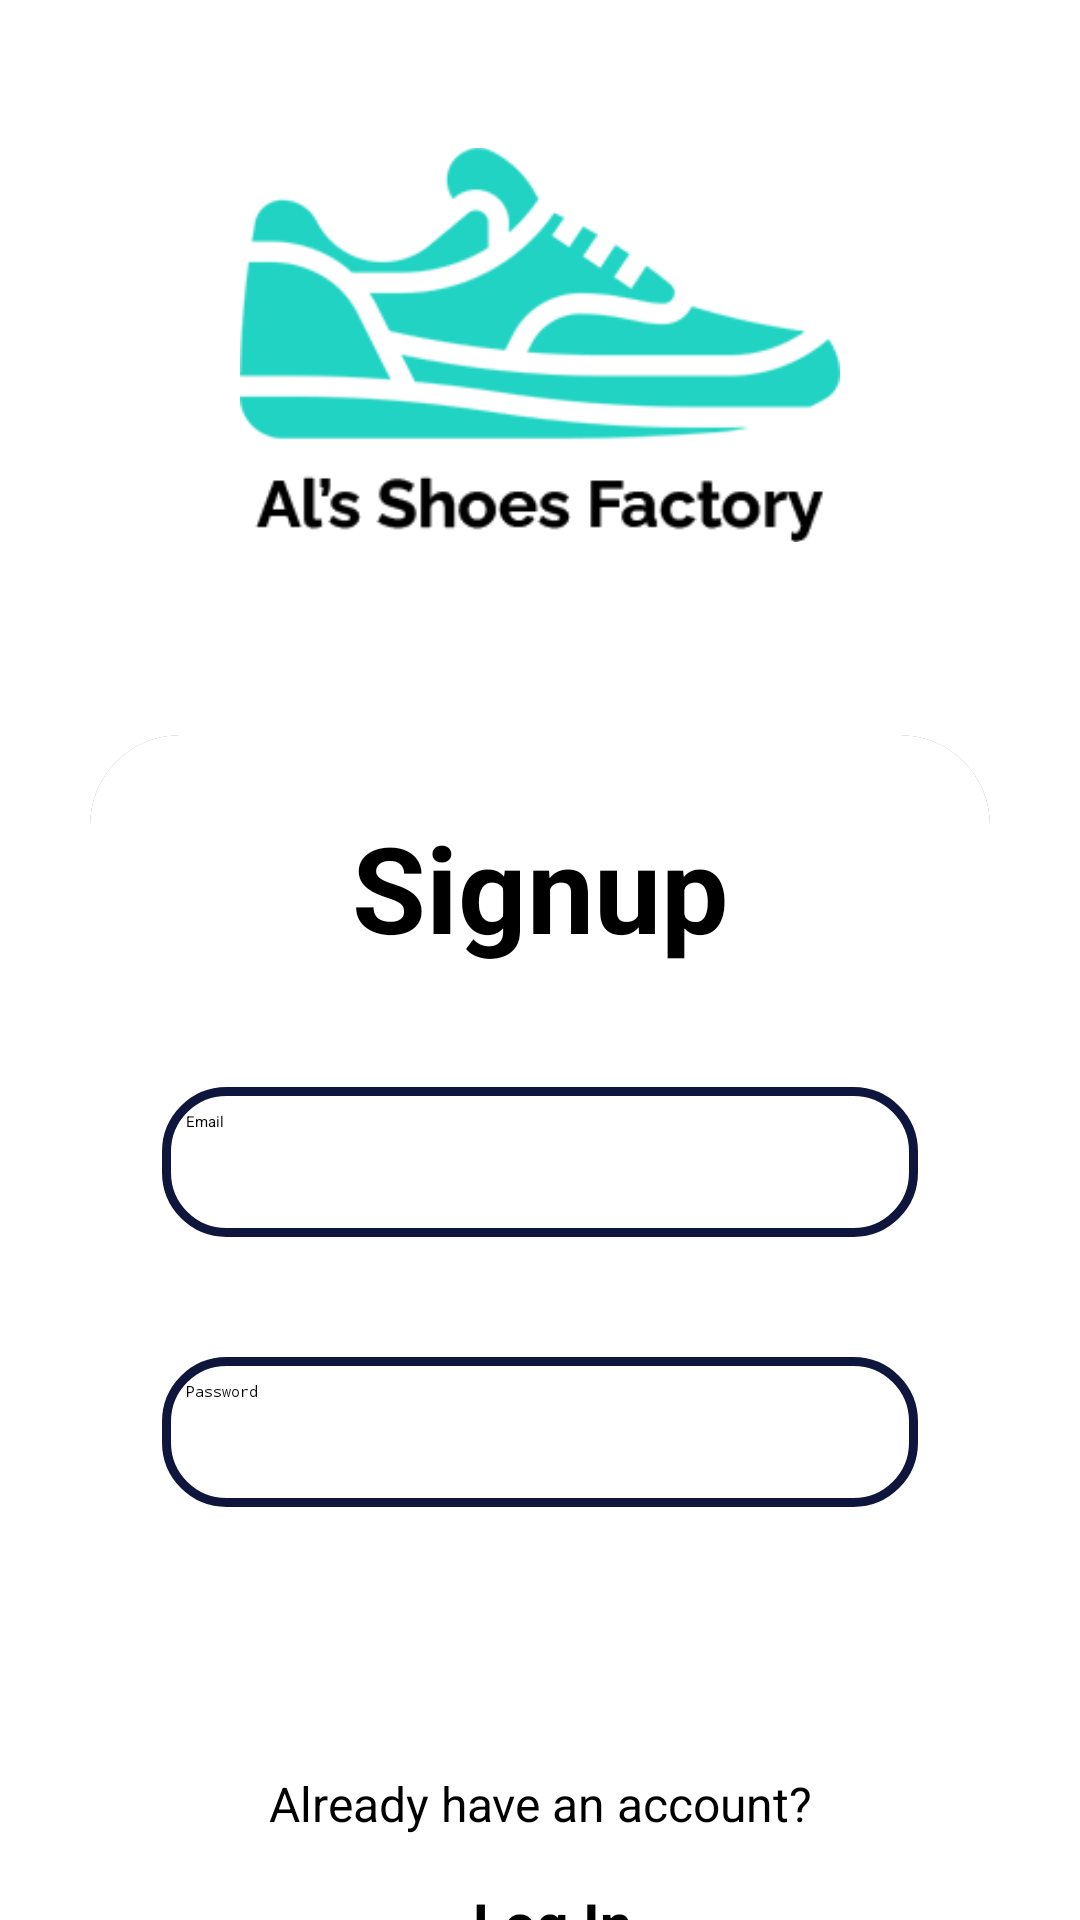

Layout XML and referenced resources for this Android screen:
<!-- AndroidManifest.xml: application theme Theme.EcommerceStore -->
<!-- res/layout/activity_sign_up.xml -->
<?xml version="1.0" encoding="utf-8"?>
<ScrollView xmlns:android="http://schemas.android.com/apk/res/android"
    xmlns:app="http://schemas.android.com/apk/res-auto"
    xmlns:tools="http://schemas.android.com/tools"
    android:layout_width="match_parent"
    android:layout_height="match_parent"
    android:background="@color/white">

    <LinearLayout
        android:layout_width="match_parent"
        android:layout_height="wrap_content"
        android:orientation="vertical"
        tools:context=".SignUp">

        <ImageView
            android:id="@+id/imageView2"
            android:layout_width="200dp"
            android:layout_height="200dp"
            android:layout_gravity="center_horizontal"
            android:layout_marginTop="15dp"
            android:layout_weight="1"
            android:scaleType="fitCenter"
            android:src="@drawable/logo"
            app:layout_constraintEnd_toEndOf="parent"
            app:layout_constraintHeight_percent="0.5"
            app:layout_constraintStart_toStartOf="parent"
            app:layout_constraintTop_toBottomOf="@+id/textView4" />

        <androidx.cardview.widget.CardView
            android:id="@+id/cardView"
            android:layout_width="match_parent"
            android:layout_height="wrap_content"
            android:layout_margin="30dp"
            android:layout_marginStart="30dp"
            android:layout_marginEnd="30dp"
            android:background="@drawable/custom_edittext"
            app:cardCornerRadius="30dp"
            app:cardElevation="20dp"
            app:layout_constraintBottom_toBottomOf="parent"
            app:layout_constraintEnd_toEndOf="parent"
            app:layout_constraintStart_toStartOf="parent"
            app:layout_constraintTop_toTopOf="parent">

        <LinearLayout
            android:layout_width="match_parent"
            android:layout_height="match_parent"
            android:layout_gravity="center_horizontal"
            android:orientation="vertical"
            android:background="#fff"
            android:padding="24dp">

            <TextView
                android:id="@+id/textView4"
                android:layout_width="match_parent"
                android:layout_height="wrap_content"
                android:layout_gravity="center_horizontal"
                android:text="Signup"
                android:textAlignment="center"
                android:textColor="@color/black"
                android:textSize="40sp"
                android:textStyle="bold"
                app:layout_constraintBottom_toBottomOf="parent"
                app:layout_constraintEnd_toEndOf="parent"
                app:layout_constraintHorizontal_bias="0.411"
                app:layout_constraintStart_toStartOf="parent"
                app:layout_constraintTop_toTopOf="parent"
                app:layout_constraintVertical_bias="0.023" />

            <EditText
                android:id="@+id/editTextEmail"
                android:layout_width="match_parent"
                android:layout_height="50dp"
                android:layout_marginTop="40dp"
                android:background="@drawable/custom_edittext"
                android:drawableLeft="@drawable/baseline_person_24"
                android:drawablePadding="8dp"
                android:padding="8dp"
                android:hint="Email"
                android:inputType="textEmailAddress"
                android:textColor="@color/black"
                android:textColorHint="@color/black"
                app:layout_constraintEnd_toEndOf="parent"
                app:layout_constraintStart_toStartOf="parent"
                app:layout_constraintTop_toBottomOf="@+id/imageView2" />

            <EditText
                android:id="@+id/editTextPassword"
                android:layout_width="match_parent"
                android:layout_height="50dp"
                android:layout_marginTop="40dp"
                android:background="@drawable/custom_edittext"
                android:drawableLeft="@drawable/baseline_lock_24"
                android:drawablePadding="8dp"
                android:padding="8dp"
                android:hint="Password"
                android:inputType="textPassword"
                android:textColor="@color/black"
                android:textColorHint="@color/black"
                app:layout_constraintEnd_toEndOf="parent"
                app:layout_constraintStart_toStartOf="parent"
                app:layout_constraintTop_toBottomOf="@+id/editTextEmail" />


            <Button
                android:id="@+id/btn_signup"
                android:layout_width="match_parent"
                android:layout_height="50dp"
                android:layout_marginTop="30dp"
                android:backgroundTint="@color/bgColor"
                android:onClick="signup"
                android:text="Sign Up"
                android:textAllCaps="false"
                android:textColor="@color/white"
                android:textSize="18sp"
                app:cornerRadius="20dp"
                app:layout_constraintEnd_toEndOf="parent"
                app:layout_constraintStart_toStartOf="parent"
                app:layout_constraintTop_toBottomOf="@+id/editTextPassword" />


            <TextView
                android:id="@+id/tv_txtSignup"
                android:layout_width="match_parent"
                android:layout_height="wrap_content"
                android:layout_gravity="center_horizontal"
                android:paddingTop="8dp"
                android:paddingBottom="16dp"
                android:text="Already have an account?"
                android:textAlignment="center"
                android:textColor="@color/black"
                android:textSize="16sp"
                app:layout_constraintEnd_toEndOf="parent"
                app:layout_constraintHorizontal_bias="0.298"
                app:layout_constraintStart_toStartOf="parent"
                app:layout_constraintTop_toBottomOf="@+id/btn_signup" />

            <TextView
                android:id="@+id/tv_login"
                android:layout_width="match_parent"
                android:layout_height="wrap_content"
                android:layout_marginStart="8dp"
                android:layout_marginBottom="8dp"
                android:onClick="goToLogin"
                android:text="Log In"
                android:textAlignment="center"
                android:textColor="@color/black"
                android:textSize="19sp"
                android:textStyle="bold"
                app:layout_constraintBottom_toBottomOf="@+id/tv_txtSignup"
                app:layout_constraintStart_toEndOf="@+id/tv_txtSignup"
                app:layout_constraintTop_toBottomOf="@+id/btn_signup" />
            </LinearLayout>
        </androidx.cardview.widget.CardView>
    </LinearLayout>
</ScrollView>
<!-- resources referenced by this layout -->
<resources>
  <color name="bgColor">#21D3C3</color>
  <color name="black">#FF000000</color>
  <color name="white">#FFFFFFFF</color>
  <!-- drawable custom_edittext (drawable) -->
  <?xml version="1.0" encoding="utf-8"?>
  <shape xmlns:android="http://schemas.android.com/apk/res/android"
      android:shape="rectangle">
  
      <stroke
          android:width="3dp"
          android:color="@color/secondBGColor"/>
      <corners
          android:radius="20dp"/>
  </shape>
  <!-- drawable logo: png bitmap (drawable, 10099 bytes) -->
  <style name="Theme.EcommerceStore" parent="Base.Theme.EcommerceStore">
          
          <item name="android:navigationBarColor">@android:color/transparent</item>
          <item name="android:statusBarColor">@android:color/transparent</item>
          <item name="android:windowLightStatusBar">?attr/isLightTheme</item>
      </style>
  <color name="secondBGColor">#0e163d</color>
</resources>
